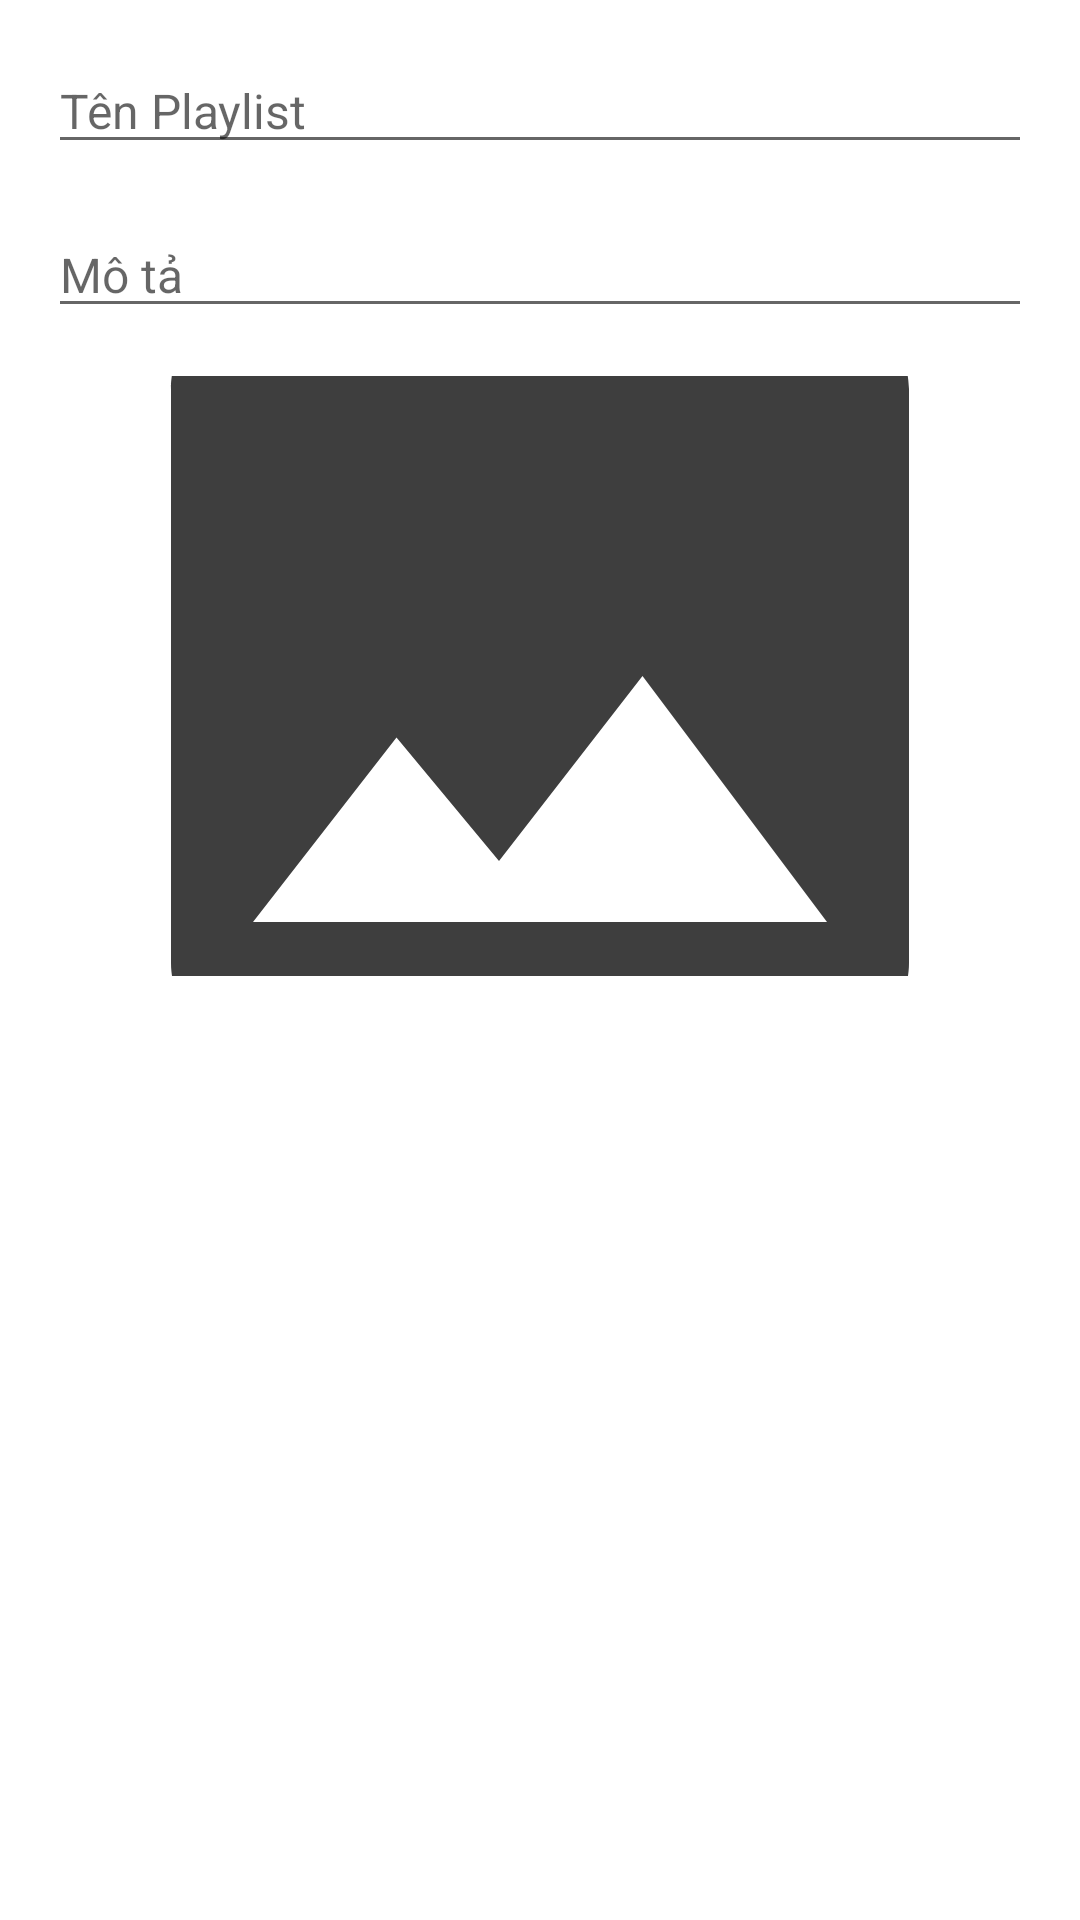

This screen was rendered from an Android layout file. Write that file and the resources it references.
<!-- AndroidManifest.xml: application theme AppTheme -->
<!-- res/layout/dialog_edit_playlist.xml -->
<?xml version="1.0" encoding="utf-8"?>
<LinearLayout xmlns:android="http://schemas.android.com/apk/res/android"
    android:layout_width="match_parent"
    android:layout_height="wrap_content"
    android:orientation="vertical"
    android:padding="16dp">

    <EditText
        android:id="@+id/edt_playlist_name"
        android:layout_width="match_parent"
        android:layout_height="wrap_content"
        android:hint="Tên Playlist"
        android:textSize="16sp" />

    <EditText
        android:id="@+id/edt_playlist_description"
        android:layout_width="match_parent"
        android:layout_height="wrap_content"
        android:hint="Mô tả"
        android:textSize="16sp"
        android:layout_marginTop="16dp" />

    <ImageView
        android:id="@+id/img_playlist_cover"
        android:layout_width="match_parent"
        android:layout_height="200dp"
        android:contentDescription="Playlist Cover Image"
        android:scaleType="centerCrop"
        android:src="@drawable/ic_image_playlist"
        android:layout_marginTop="16dp" />

</LinearLayout>
<!-- resources referenced by this layout -->
<resources>
  <!-- drawable ic_image_playlist (drawable) -->
  <vector xmlns:android="http://schemas.android.com/apk/res/android" android:alpha="0.76" android:height="24dp" android:tint="#000000" android:viewportHeight="24" android:viewportWidth="24" android:width="24dp">
        
      <path android:fillColor="@android:color/white" android:pathData="M21,19V5c0,-1.1 -0.9,-2 -2,-2H5c-1.1,0 -2,0.9 -2,2v14c0,1.1 0.9,2 2,2h14c1.1,0 2,-0.9 2,-2zM8.5,13.5l2.5,3.01L14.5,12l4.5,6H5l3.5,-4.5z"/>
      
  </vector>
  <style name="AppTheme" parent="Theme.MaterialComponents.DayNight.NoActionBar">
          <item name="colorPrimary">@color/colorPrimary</item>
          <item name="colorPrimaryVariant">@color/colorPrimaryVariant</item>
          <item name="colorOnPrimary">@color/colorOnPrimary</item>
          <item name="colorSecondary">@color/colorSecondary</item>
          <item name="colorSecondaryVariant">@color/colorSecondaryVariant</item>
          <item name="colorOnSecondary">@color/colorOnSecondary</item>
          <item name="android:windowBackground">@color/windowBackground</item>
      </style>
  <color name="colorPrimary">#4CAF50</color>
  <color name="colorPrimaryVariant">#3700B3</color>
  <color name="colorOnPrimary">#FFFFFF</color>
  <color name="colorSecondary">#03DAC5</color>
  <color name="colorSecondaryVariant">#018786</color>
  <color name="colorOnSecondary">#000000</color>
  <color name="windowBackground">#FFFFFF</color>
</resources>
